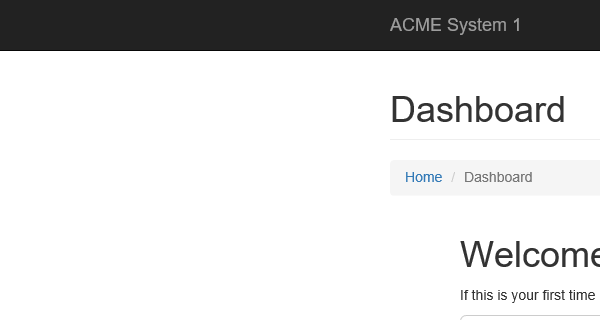
Task: Generate the Security Hash for each Client based on their
personal information. 
Workflow: System1_NavigateTo_WorkItems

Step 1: Attach Browser - IE ACME in window 'ACME System 1 - Dashboard'

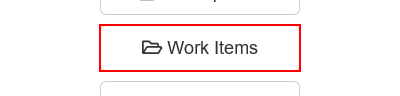
Step 2: click on the button 'Work Items'

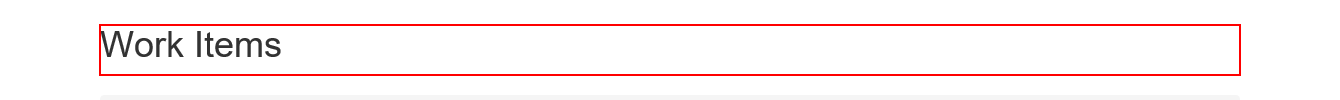
Step 3: find the heading 'Work Items' in window 'ACME System 1 - Work Items'
